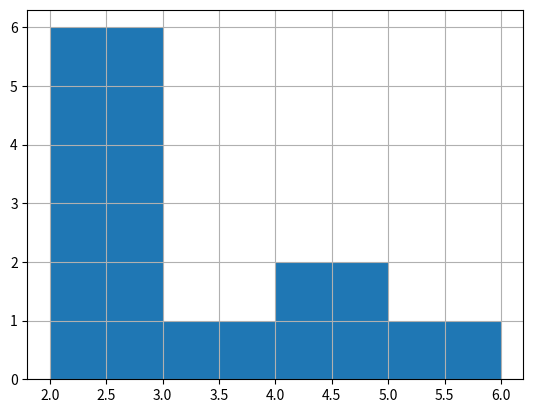

The matplotlib source for this figure:
import numpy as np
import pandas as pd 
import matplotlib.pyplot as plt

groups = {
    'group_id':['A','B','C','D','E','F','G','H','I','J'],
    'group_size': [2,4,6,2,2,2,3,2,4,2]
}

restaurant_groups = pd.DataFrame(groups)

# Create a historgram of the group size 
restaurant_groups['group_size'].hist(bins=[2,3,4,5,6])
plt.show()

# Create probability distribution
size_dist =restaurant_groups['group_size'].value_counts() / restaurant_groups.shape[0]

# Reset index and rename columns
size_dist = size_dist.reset_index() 
size_dist.columns = ['group_size', 'prob'] 

# Expected value
expected_value = np.sum(size_dist['group_size'] * size_dist['prob'])

# Subset groups of size 4 or more
groups_4_or_more = size_dist[size_dist['group_size'] >= 4]

# Sum the probabilities of groups_4_or_more
prob_4_or_more = np.sum(groups_4_or_more['prob']) 
print(prob_4_or_more)
